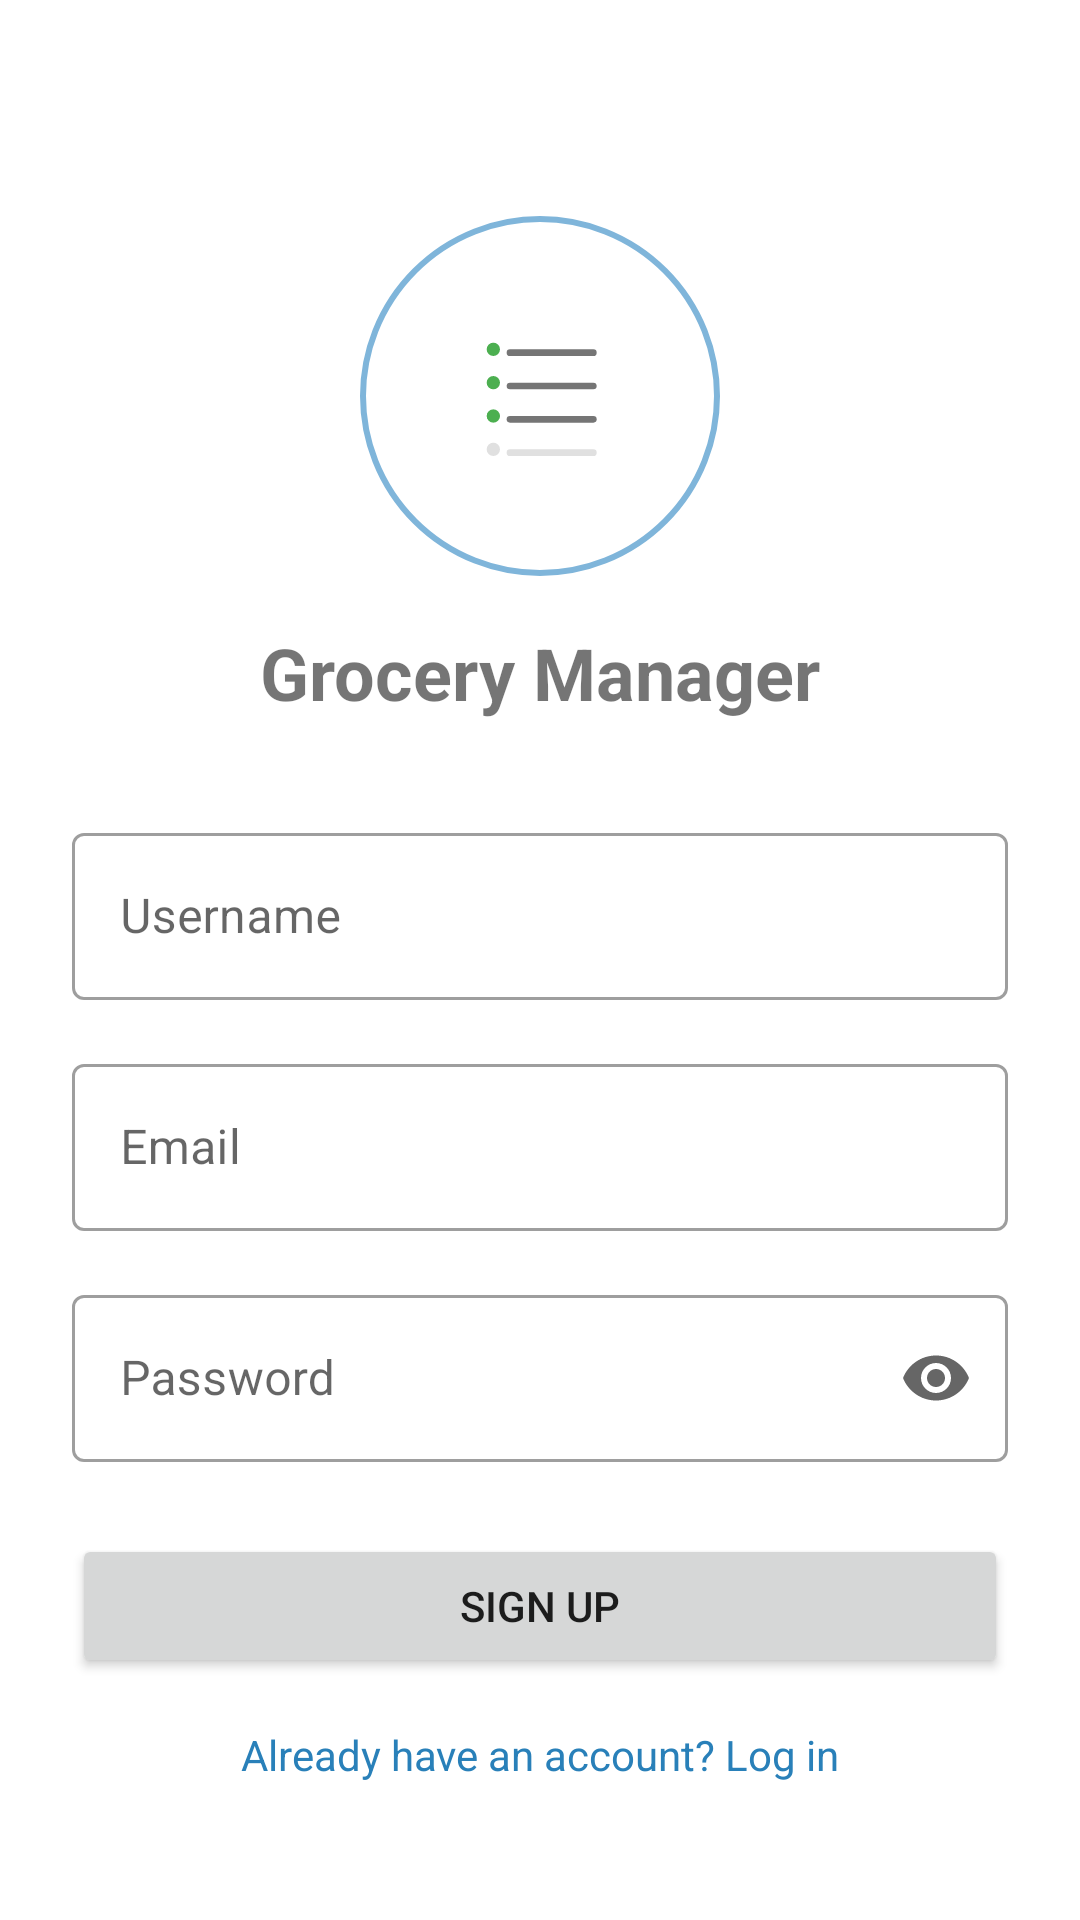

Write the Android layout XML for this screen, with the resource values it uses.
<!-- AndroidManifest.xml: application theme Theme.Frontend -->
<!-- res/layout/activity_signup.xml -->
<?xml version="1.0" encoding="utf-8"?>
<androidx.constraintlayout.widget.ConstraintLayout xmlns:android="http://schemas.android.com/apk/res/android"
    xmlns:app="http://schemas.android.com/apk/res-auto"
    xmlns:tools="http://schemas.android.com/tools"
    android:layout_width="match_parent"
    android:layout_height="match_parent"
    android:padding="24dp"
    tools:context=".ui.auth.SignupActivity">

    <ImageView
        android:id="@+id/ivLogo"
        android:layout_width="120dp"
        android:layout_height="120dp"
        android:layout_marginTop="48dp"
        android:background="@drawable/circular_background"
        android:src="@drawable/ic_launcher_foreground"
        app:layout_constraintEnd_toEndOf="parent"
        app:layout_constraintStart_toStartOf="parent"
        app:layout_constraintTop_toTopOf="parent" />

    <TextView
        android:id="@+id/tvAppName"
        android:layout_width="wrap_content"
        android:layout_height="wrap_content"
        android:layout_marginTop="16dp"
        android:text="@string/app_name"
        android:textSize="24sp"
        android:textStyle="bold"
        app:layout_constraintEnd_toEndOf="parent"
        app:layout_constraintStart_toStartOf="parent"
        app:layout_constraintTop_toBottomOf="@id/ivLogo" />

    <com.google.android.material.textfield.TextInputLayout
        android:id="@+id/tilUsername"
        style="@style/Widget.MaterialComponents.TextInputLayout.OutlinedBox"
        android:layout_width="match_parent"
        android:layout_height="wrap_content"
        android:layout_marginTop="32dp"
        android:hint="@string/username"
        app:layout_constraintEnd_toEndOf="parent"
        app:layout_constraintStart_toStartOf="parent"
        app:layout_constraintTop_toBottomOf="@id/tvAppName">

        <com.google.android.material.textfield.TextInputEditText
            android:id="@+id/etUsername"
            android:layout_width="match_parent"
            android:layout_height="wrap_content"
            android:inputType="text" />
    </com.google.android.material.textfield.TextInputLayout>

    <com.google.android.material.textfield.TextInputLayout
        android:id="@+id/tilEmail"
        style="@style/Widget.MaterialComponents.TextInputLayout.OutlinedBox"
        android:layout_width="match_parent"
        android:layout_height="wrap_content"
        android:layout_marginTop="16dp"
        android:hint="@string/email"
        app:layout_constraintEnd_toEndOf="parent"
        app:layout_constraintStart_toStartOf="parent"
        app:layout_constraintTop_toBottomOf="@id/tilUsername">

        <com.google.android.material.textfield.TextInputEditText
            android:id="@+id/etEmail"
            android:layout_width="match_parent"
            android:layout_height="wrap_content"
            android:inputType="textEmailAddress" />
    </com.google.android.material.textfield.TextInputLayout>

    <com.google.android.material.textfield.TextInputLayout
        android:id="@+id/tilPassword"
        style="@style/Widget.MaterialComponents.TextInputLayout.OutlinedBox"
        android:layout_width="match_parent"
        android:layout_height="wrap_content"
        android:layout_marginTop="16dp"
        android:hint="@string/password"
        app:endIconMode="password_toggle"
        app:layout_constraintEnd_toEndOf="parent"
        app:layout_constraintStart_toStartOf="parent"
        app:layout_constraintTop_toBottomOf="@id/tilEmail">

        <com.google.android.material.textfield.TextInputEditText
            android:id="@+id/etPassword"
            android:layout_width="match_parent"
            android:layout_height="wrap_content"
            android:inputType="textPassword" />
    </com.google.android.material.textfield.TextInputLayout>

    <Button
        android:id="@+id/btnSignup"
        android:layout_width="match_parent"
        android:layout_height="wrap_content"
        android:layout_marginTop="24dp"
        android:text="@string/signup"
        app:layout_constraintEnd_toEndOf="parent"
        app:layout_constraintStart_toStartOf="parent"
        app:layout_constraintTop_toBottomOf="@id/tilPassword" />

    <TextView
        android:id="@+id/tvLogin"
        android:layout_width="wrap_content"
        android:layout_height="wrap_content"
        android:layout_marginTop="16dp"
        android:text="@string/have_account_login"
        android:textColor="?attr/colorPrimary"
        app:layout_constraintEnd_toEndOf="parent"
        app:layout_constraintStart_toStartOf="parent"
        app:layout_constraintTop_toBottomOf="@id/btnSignup" />

    <ProgressBar
        android:id="@+id/progressBar"
        android:layout_width="wrap_content"
        android:layout_height="wrap_content"
        android:visibility="gone"
        app:layout_constraintBottom_toBottomOf="parent"
        app:layout_constraintEnd_toEndOf="parent"
        app:layout_constraintStart_toStartOf="parent"
        app:layout_constraintTop_toTopOf="parent" />

</androidx.constraintlayout.widget.ConstraintLayout>
<!-- resources referenced by this layout -->
<resources>
  <!-- drawable circular_background (drawable) -->
  <?xml version="1.0" encoding="utf-8"?>
  <shape xmlns:android="http://schemas.android.com/apk/res/android"
      android:shape="oval">
      <solid android:color="@color/white" />
      <stroke
          android:width="2dp"
          android:color="@color/primary_light" />
  </shape>
  <!-- drawable ic_launcher_foreground (drawable) -->
  <?xml version="1.0" encoding="utf-8"?>
  <vector xmlns:android="http://schemas.android.com/apk/res/android"
      android:width="108dp"
      android:height="108dp"
      android:viewportWidth="108"
      android:viewportHeight="108">
  
      
      <path
          android:fillColor="#FFFFFF"
          android:pathData="M32,28L76,28A4,4 0,0 1,80 32L80,76A4,4 0,0 1,76 80L32,80A4,4 0,0 1,28 76L28,32A4,4 0,0 1,32 28z" />
  
      
      <path
          android:fillColor="#4CAF50"
          android:pathData="M38,40a2,2 0,1 0,4 0a2,2 0,1 0,-4 0" />
      <path
          android:fillColor="#757575"
          android:pathData="M45,40L70,40A1,1 0,0 1,71 41L71,41A1,1 0,0 1,70 42L45,42A1,1 0,0 1,44 41L44,41A1,1 0,0 1,45 40z" />
  
      
      <path
          android:fillColor="#4CAF50"
          android:pathData="M38,50a2,2 0,1 0,4 0a2,2 0,1 0,-4 0" />
      <path
          android:fillColor="#757575"
          android:pathData="M45,50L70,50A1,1 0,0 1,71 51L71,51A1,1 0,0 1,70 52L45,52A1,1 0,0 1,44 51L44,51A1,1 0,0 1,45 50z" />
  
      
      <path
          android:fillColor="#4CAF50"
          android:pathData="M38,60a2,2 0,1 0,4 0a2,2 0,1 0,-4 0" />
      <path
          android:fillColor="#757575"
          android:pathData="M45,60L70,60A1,1 0,0 1,71 61L71,61A1,1 0,0 1,70 62L45,62A1,1 0,0 1,44 61L44,61A1,1 0,0 1,45 60z" />
  
      
      <path
          android:fillColor="#E0E0E0"
          android:pathData="M38,70a2,2 0,1 0,4 0a2,2 0,1 0,-4 0" />
      <path
          android:fillColor="#E0E0E0"
          android:pathData="M45,70L70,70A1,1 0,0 1,71 71L71,71A1,1 0,0 1,70 72L45,72A1,1 0,0 1,44 71L44,71A1,1 0,0 1,45 70z" />
  </vector>
  <string name="app_name">Grocery Manager</string>
  <string name="email">Email</string>
  <string name="have_account_login">Already have an account? Log in</string>
  <string name="password">Password</string>
  <string name="signup">Sign Up</string>
  <string name="username">Username</string>
  <style name="Theme.Frontend" parent="Theme.MaterialComponents.Light.NoActionBar">
          <item name="colorPrimary">@color/primary</item>
          <item name="colorPrimaryDark">@color/primary_dark</item>
          <item name="colorPrimaryVariant">@color/primary_dark</item>
          <item name="colorOnPrimary">@color/white</item>
          <item name="colorSecondary">@color/accent</item>
          <item name="colorSecondaryVariant">@color/primary_light</item>
          <item name="colorOnSecondary">@color/white</item>
          <item name="android:statusBarColor">?attr/colorPrimaryDark</item>
          <item name="android:windowDrawsSystemBarBackgrounds">true</item>
          <item name="android:windowTranslucentStatus">true</item>
      </style>
  <color name="white">#FFFFFF</color>
  <color name="primary_light">#7fb5da</color>
  <color name="primary">#2980b9</color>
  <color name="primary_dark">#236fa1</color>
  <color name="accent">#3498db</color>
</resources>
